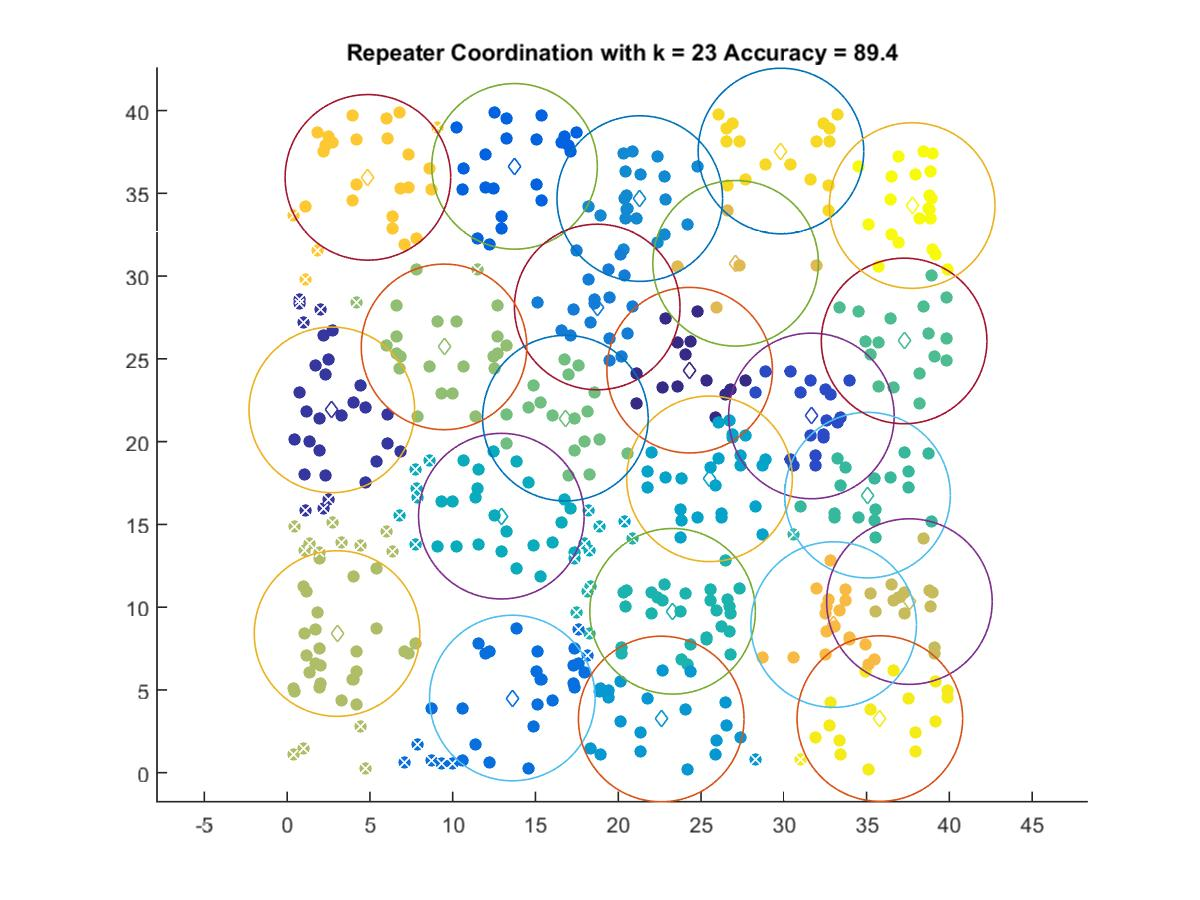

The file beside this chart, header and first rows:
24.313, 24.316
2.699, 21.92
31.67, 21.55
13.74, 36.63
13.6, 4.513
18.73, 28.13
21.3, 34.68
22.59, 3.248
25.51, 17.75
12.94, 15.5
23.28, 9.752
35.06, 16.77
37.27, 26.08
16.81, 21.42
9.477, 25.72
3.014, 8.408
37.59, 10.34
27.09, 30.77
33.01, 8.949
4.878, 35.96
29.83, 37.55
35.8, 3.273
37.75, 34.26
